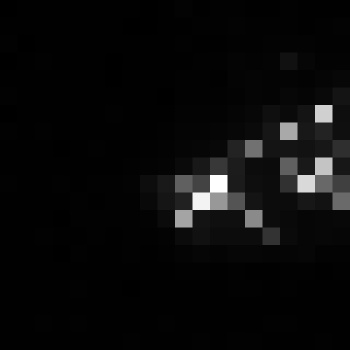

The file beside this chart, header and first rows:
, xmin, ymin, lat, lon, area, perimeter, max_nanowatts, min_nanowatts, moonlight_illumination, clear_sky_confidence, mean_nanowatts
0, 1101, 3419, -6.712, -6.712, 1.0, 0.0, 20.28, 0.1266, 11.84, 0.0, 2.444
